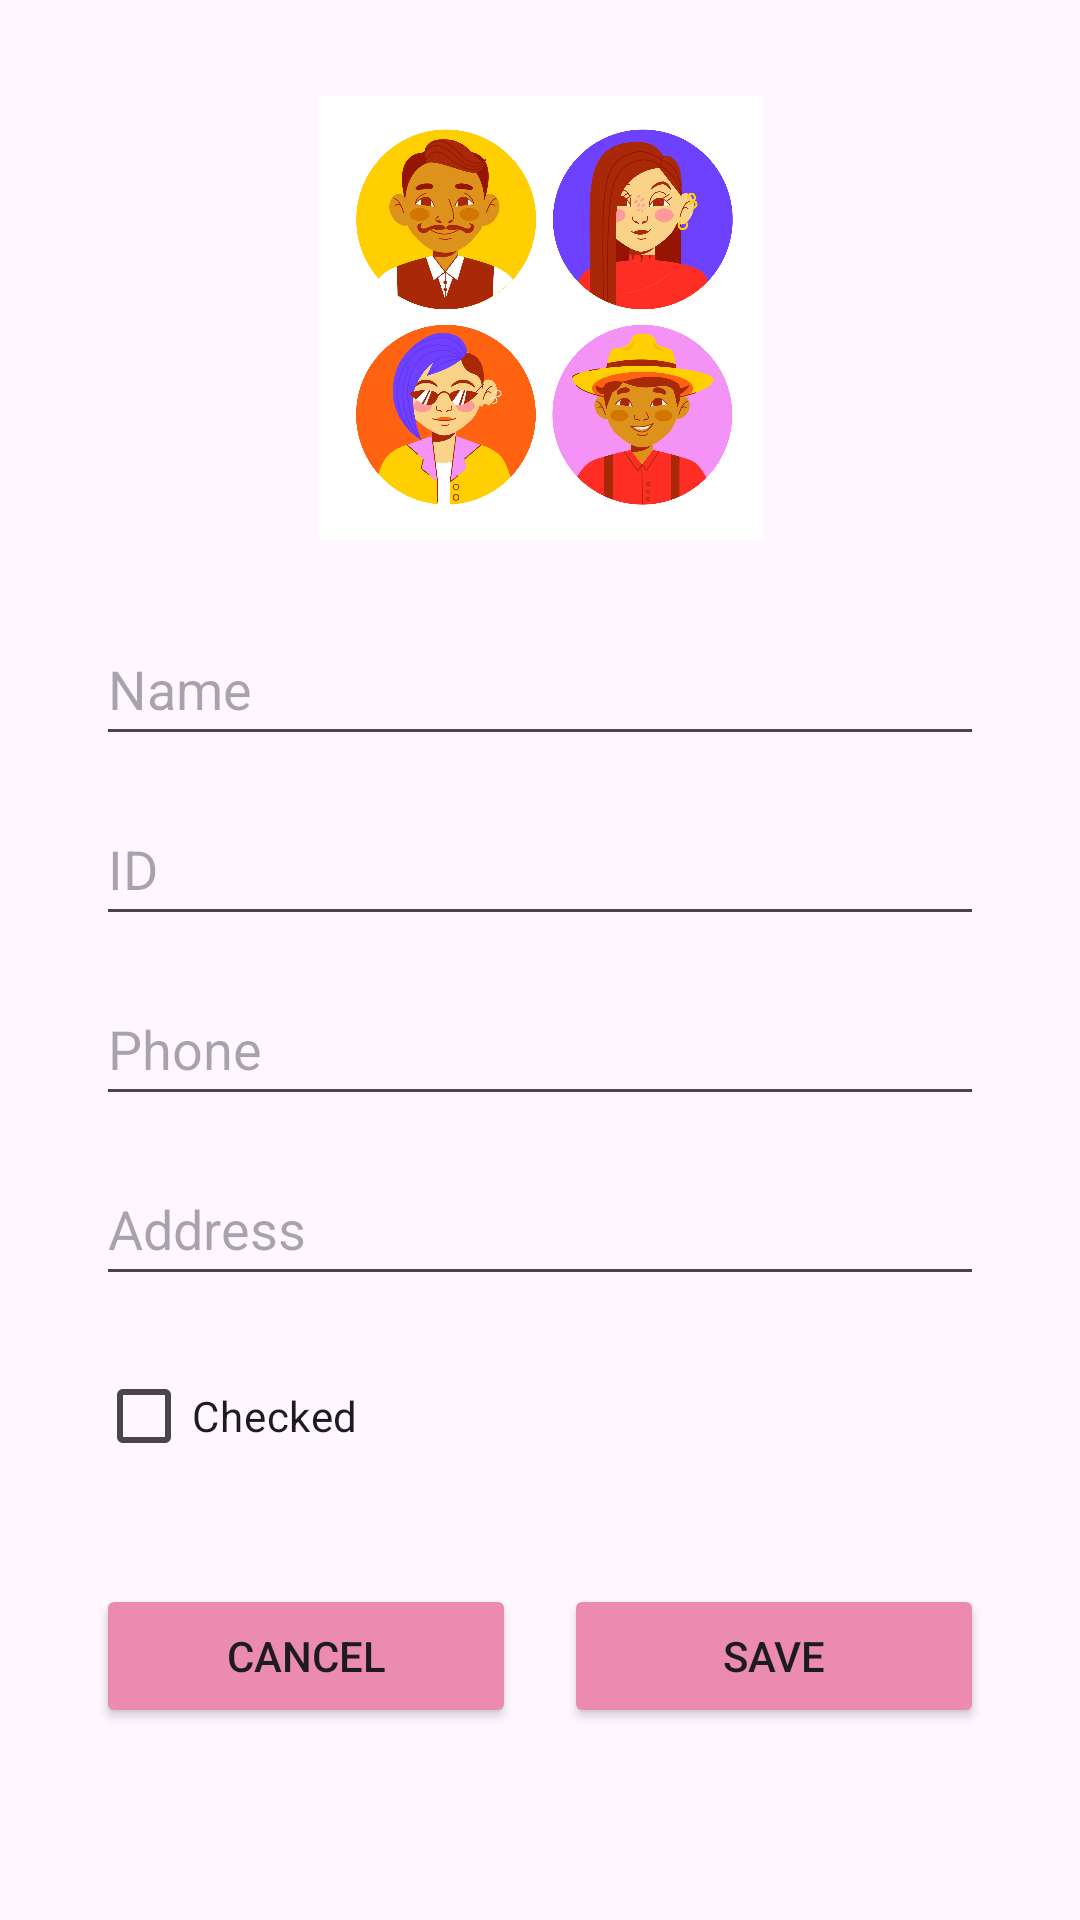

This screen was rendered from an Android layout file. Write that file and the resources it references.
<!-- AndroidManifest.xml: application theme Theme.MyApplicationStudentsAppLiad -->
<!-- res/layout/fragment_add_s.xml -->
<?xml version="1.0" encoding="utf-8"?>
<androidx.constraintlayout.widget.ConstraintLayout xmlns:android="http://schemas.android.com/apk/res/android"
    xmlns:app="http://schemas.android.com/apk/res-auto"
    xmlns:tools="http://schemas.android.com/tools"
    android:layout_width="match_parent"
    android:layout_height="match_parent">


    <ImageView
        android:id="@+id/imageView"
        android:layout_width="153dp"
        android:layout_height="148dp"
        android:layout_marginTop="32dp"
        android:contentDescription="Student Avatar"
        android:src="@drawable/avatars_student"
        app:layout_constraintEnd_toEndOf="parent"
        app:layout_constraintStart_toStartOf="parent"
        app:layout_constraintTop_toTopOf="parent" />

    <EditText
        android:id="@+id/student_name"
        android:layout_width="0dp"
        android:layout_height="48dp"
        android:layout_marginTop="24dp"
        android:hint="Name"
        android:inputType="textPersonName"
        app:layout_constraintTop_toBottomOf="@id/imageView"
        app:layout_constraintStart_toStartOf="parent"
        app:layout_constraintEnd_toEndOf="parent"
        android:layout_marginStart="32dp"
        android:layout_marginEnd="32dp" />

    <EditText
        android:id="@+id/student_id"
        android:layout_width="0dp"
        android:layout_height="48dp"
        android:layout_marginTop="12dp"
        android:hint="ID"
        android:inputType="number"
        app:layout_constraintTop_toBottomOf="@id/student_name"
        app:layout_constraintStart_toStartOf="parent"
        app:layout_constraintEnd_toEndOf="parent"
        android:layout_marginStart="32dp"
        android:layout_marginEnd="32dp" />

    <EditText
        android:id="@+id/student_phone"
        android:layout_width="0dp"
        android:layout_height="48dp"
        android:layout_marginTop="12dp"
        android:hint="Phone"
        android:inputType="phone"
        app:layout_constraintTop_toBottomOf="@id/student_id"
        app:layout_constraintStart_toStartOf="parent"
        app:layout_constraintEnd_toEndOf="parent"
        android:layout_marginStart="32dp"
        android:layout_marginEnd="32dp" />

    <EditText
        android:id="@+id/address_student"
        android:layout_width="0dp"
        android:layout_height="48dp"
        android:layout_marginTop="12dp"
        android:hint="Address"
        android:inputType="textPostalAddress"
        app:layout_constraintTop_toBottomOf="@id/student_phone"
        app:layout_constraintStart_toStartOf="parent"
        app:layout_constraintEnd_toEndOf="parent"
        android:layout_marginStart="32dp"
        android:layout_marginEnd="32dp" />

    <CheckBox
        android:id="@+id/checkBox_add"
        android:layout_width="wrap_content"
        android:layout_height="wrap_content"
        android:layout_marginTop="16dp"
        android:text="Checked"
        app:layout_constraintTop_toBottomOf="@id/address_student"
        app:layout_constraintStart_toStartOf="parent"
        android:layout_marginStart="32dp" />

    <Button
        android:id="@+id/cancel_button"
        android:layout_width="0dp"
        android:layout_height="wrap_content"
        android:layout_marginTop="32dp"
        android:layout_marginEnd="8dp"
        android:text="Cancel"
        app:backgroundTint="#EB8CAE"
        app:layout_constraintTop_toBottomOf="@id/checkBox_add"
        app:layout_constraintStart_toStartOf="parent"
        app:layout_constraintEnd_toStartOf="@id/save_button"
        android:layout_marginStart="32dp"
        android:layout_marginBottom="32dp" />

    <Button
        android:id="@+id/save_button"
        android:layout_width="0dp"
        android:layout_height="wrap_content"
        android:layout_marginStart="8dp"
        android:layout_marginTop="32dp"
        android:layout_marginEnd="32dp"
        android:text="Save"
        app:backgroundTint="#EB8CAE"
        app:layout_constraintEnd_toEndOf="parent"
        app:layout_constraintStart_toEndOf="@id/cancel_button"
        app:layout_constraintTop_toBottomOf="@id/checkBox_add" />

</androidx.constraintlayout.widget.ConstraintLayout>
<!-- resources referenced by this layout -->
<resources>
  <!-- drawable avatars_student: png bitmap (drawable, 837261 bytes) -->
  <style name="Theme.MyApplicationStudentsAppLiad" parent="Base.Theme.MyApplicationStudentsAppLiad" />
  <style name="Base.Theme.MyApplicationStudentsAppLiad" parent="Theme.Material3.DayNight.NoActionBar">
          
          
      </style>
</resources>
